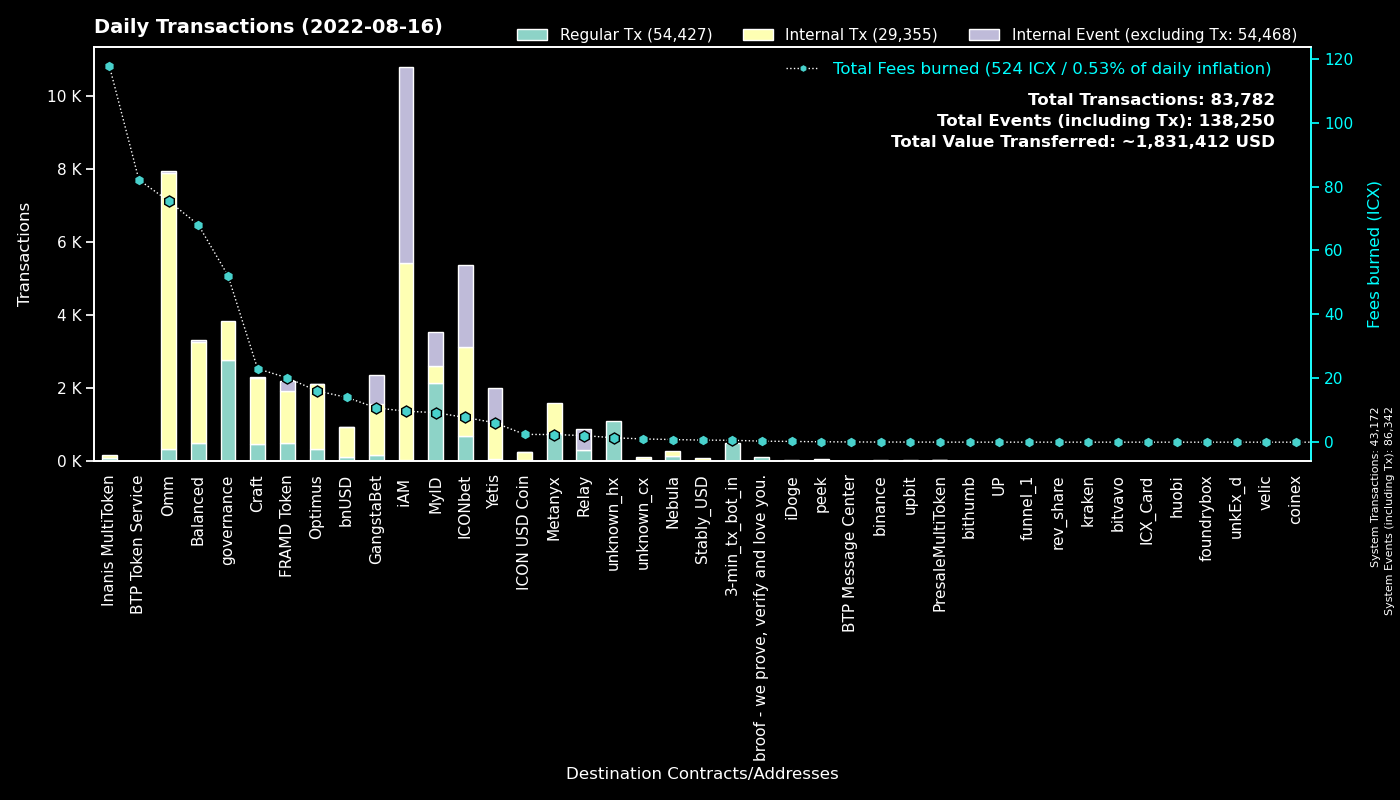

The file beside this chart, header and first rows:
to, Fees burned, Regular Tx, to_def, Internal Tx, Internal Event (excluding Tx), group
0, 0.0, 43169, System, 3, 43170, System
cx00000000000000000000000000000000000000…, 52.16, 2757, governance, 1085, 0, governance
cx9e3cadcc1a4be3323ea23371b84575abb32703…, 1.923, 936, MyID_1, 0, 936, MyID
cx369a5f4ce4f4648dfc96ba0c8229be0693b4ec…, 2.381, 767, Metanyx, 817, 0, Metanyx
hx92b7608c53825241069a280982c4d92e1b228c…, 1.143, 719, MyID_related_2, 0, 0, MyID
cx2aa9b28a657e3121b75d3d4fe65e569398645d…, 20.14, 488, FRAMD Token, 1439, 258, FRAMD Token
hx11de4e28be4845de3ea392fd8d758655bf766c…, 0.6, 480, 3-min_tx_bot_in, 0, 0, 3-min_tx_bot_in
cx5d6e1482434085f30660efe30573304d629270…, 4.557, 430, ICONbet? Baccarat, 1552, 1490, ICONbet
cx694e8c9f1a05c8c3719f30d46b97697960e428…, 3.617, 385, MyID_2, 385, 0, MyID
cx087b4164a87fdfb7b714f3bafe9dfb050fd6b1…, 2.065, 296, Relay_1, 0, 582, Relay
cx7ecb16e4c143b95e01d05933c17cb986cfe618…, 5.237, 249, CraftRewards, 664, 0, Craft
cxcb455f26a2c01c686fa7f30e1e3661642dd53c…, 38.72, 183, omm_lending, 6537, 0, Omm
cxb0b6f777fba13d62961ad8ce11be7ef6c4b2bc…, 2.399, 182, ICONbet? DAOdice(new), 772, 546, ICONbet
cx1a29259a59f463a67bb2ef84398b30ca56b583…, 34.71, 135, omm_token, 830, 50, Omm
cxaa99a164586883eed0322d62a31946dfa9491f…, 6.344, 121, optimus_rewards, 476, 2, Optimus
cx203d9cd2a669be67177e997b8948ce2c35caff…, 27.33, 115, balanced_dividends, 782, 0, Balanced
cxa0af3165c08318e988cb30993b3048335b94af…, 2.98, 106, optimus_baln, 369, 0, Optimus
cx69bcdf1753472c1444188ec3f5188657e30c83…, 0.3178, 106, broof - we prove, verify and love you., 0, 0, broof - we prove, verify and love you.
cx85954d0dae92b63bf5cba03a59ca4ffe687bad…, 0.7157, 105, NebulaMultiToken, 112, 0, Nebula
cx2e6d0fc0eca04965d06038c8406093337f085f…, 17.04, 103, Craft, 910, 8, Craft
cx88fd7df7ddff82f7cc735c871dc519838cb235…, 14.05, 96, bnUSD, 826, 18, bnUSD
cx2609b924e33ef00b648a409245c7ea394c4678…, 12.49, 94, balanced_sicx, 497, 11, Balanced
cx2dc662031f3d62bcdba4f63e9bf827767c8475…, 1.68, 94, GangstaBet Skill, 785, 793, GangstaBet
cxf61cd5a45dc9f91c15aa65831a30a90d59a096…, 9.44, 93, balanced_baln, 527, 23, Balanced
cxd0d93ab058d3706d3365ae455497f3cdd5bfae…, 117.8, 92, Inanis MultiToken, 63, 0, Inanis MultiToken
cx10d59e8103ab44635190bd4139dbfd682fa2d0…, 6.626, 91, balanced_rewards, 335, 0, Balanced
cxba62bb61baf8dd8b6a04633fe33806547785a0…, 2.565, 85, MyID_3, 84, 0, MyID
cx9c4698411c6d9a780f605685153431dcda0460…, 0.5996, 82, Auction, 234, 0, Craft
cxd47f7d943ad76a0403210501dab03d4daf1f68…, 0.7254, 76, ICONbet? Blackjack, 90, 191, ICONbet
cx785d504f44b5d2c8dac04c5a1ecd75f18ee57d…, 3.308, 61, Finance Token, 218, 1, Optimus
cx6139a27c15f1653471ffba0b4b88dc15de7e32…, 8.961, 55, gangstabet_token, 585, 8, GangstaBet
cx334db6519871cb2bfd154cec0905ced4ea142d…, 0.2005, 51, unknown_cx, 0, 0, unknown_cx
cx30f18d26f45d990112a4cd4825c0b79af73aac…, 6.078, 45, Yetis, 1005, 939, Yetis
cx7b1843b7ef5368a080ccf59c0a9d1bdec474f9…, 1.436, 41, optimus_dividends, 459, 0, Optimus
cx21e94c08c03daee80c25d8ee3ea22a20786ec2…, 9.448, 40, Balanced Router, 414, 32, Balanced
cx14002628a4599380f391f708843044bc93dce2…, 9.689, 37, iAM Div, 5369, 5382, iAM
cx57d7acf8b5114b787ecdd99ca460c2272e4d91…, 0.1083, 32, NebulaPlanetToken, 32, 0, Nebula
hxc4193cda4a75526bf50896ec242d6713bb6b02…, 0.0375, 30, binance_hot, 0, 0, binance
cx66d4d90f5f113eba575bf793570135f9b10cec…, 2.347, 27, balanced_loans, 121, 7, Balanced
cxae3034235540b924dfcc1b45836c293dcc82bf…, 2.438, 25, ICON USD Coin, 220, 2, ICON USD Coin
cxcc711062b732ed14954008da8a5b5193b4d486…, 0.0444, 24, peek_1, 0, 0, peek
cx8683d50b9f53275081e13b64fba9d6a56b7c57…, 0.07613, 21, gangstabet_trade, 22, 0, GangstaBet
hx53bd3ba841728a31952ba8fe36ed060afbd494…, 0.025, 20, unknown_hx, 0, 0, unknown_hx
hx7129dfe1544f8e7d6c19c357eb94031e4fed37…, 0.02125, 17, unknown_hx, 0, 0, unknown_hx
cx82c8c091b41413423579445032281bca5ac14f…, 0.0492, 11, Craft, 11, 2, Craft
hx6d14b2b77a9e73c5d5804d43c7e3c3416648ae…, 0.01375, 11, bithumb_3, 0, 0, bithumb
cx43e2eec79eb76293c298f2b17aec06097be606…, 0.0571, 11, balanced_staking, 33, 0, Balanced
cxcaef4255ec5cb784594655fa5ff62ce09a4f8d…, 0.07891, 10, peek_3, 10, 0, peek
cxcef70e92b89f2d8191a0582de966280358713c…, 82.06, 10, BTP Token Service, 0, 0, BTP Token Service
cx8dc674ce709c518bf1a6058a2722a59f94b6fb…, 0.184, 10, Balanced StakedLP, 30, 0, Balanced
hx4a01996877ac535a63e0107c926fb60f1d33c5…, 0.0125, 10, upbit_hot3, 0, 0, upbit
hx328bc0fed37564007e9d8b911eaaaaf6c3fb00…, 0.0125, 10, unknown_hx, 0, 0, unknown_hx
hx294c5d0699615fc8d92abfe464a2601612d11b…, 0.01125, 9, funnel_1, 0, 0, funnel_1
cx23a91ee3dd290486a9113a6a42429825d813de…, 0.07105, 7, BTP Message Center, 0, 1, BTP Message Center
cxbb2871f468a3008f80b08fdde5b8b951583acf…, 0.6487, 7, Stably_USD, 68, 0, Stably_USD
cx2d86ce51600803e187ce769129d1f6442bcefb…, 0.05103, 7, CraftStaked, 10, 0, Craft
hx8d28bc4d785d331eb4e577135701eb388e9a46…, 0.00875, 7, upbit_hot4, 0, 0, upbit
hxf2b4e7eab4f14f49e5dce378c2a0389c379ac6…, 0.0075, 6, upbit_hot5, 0, 0, upbit
hx133323c2e990994816b548a9e7eb080a5eac80…, 0.0075, 6, unknown_hx, 0, 0, unknown_hx
hx2bb649c5dc8c767a59cf54750b857aeb67574c…, 0.0075, 6, unknown_hx, 0, 0, unknown_hx
... 742 more rows
